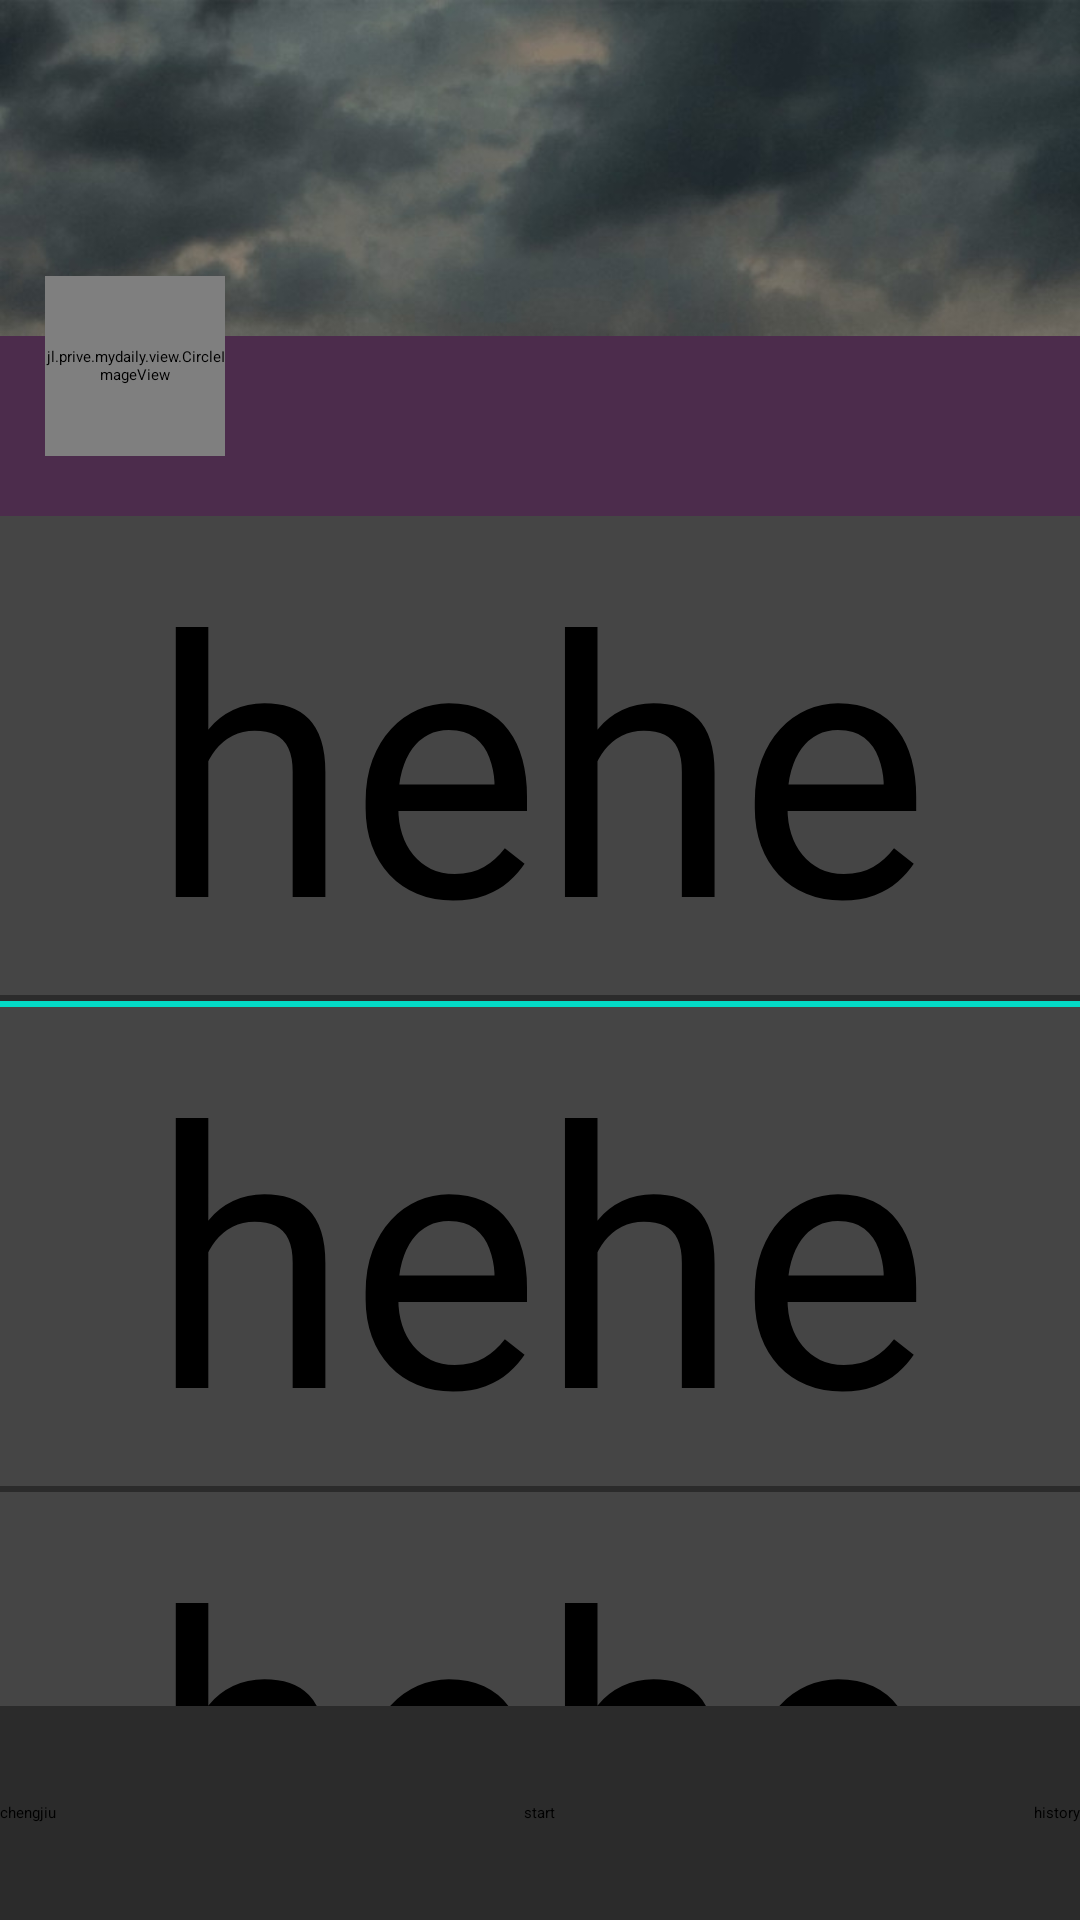

Here is an Android app screen rendered from its layout file. Give the layout XML and the strings, colors and styles it references.
<!-- AndroidManifest.xml: activity theme AnimActivity -->
<!-- res/layout/activity_main.xml -->
<?xml version="1.0" encoding="utf-8"?>
<LinearLayout xmlns:android="http://schemas.android.com/apk/res/android"
    xmlns:tools="http://schemas.android.com/tools"
    xmlns:hehe="http://schemas.android.com/apk/res-auto"
    android:layout_width="match_parent"

    android:layout_height="match_parent"
    android:background="#ff2b2b2b"
    android:orientation="vertical"
    tools:context=".MainActivity">

    <ScrollView
        android:layout_width="match_parent"
        android:layout_height="0dp"
        android:layout_weight="8"
        android:overScrollMode="never"
        android:scrollbars="none">

        <LinearLayout
            android:layout_width="match_parent"
            android:layout_height="wrap_content"
            android:orientation="vertical">

            <RelativeLayout
                android:layout_width="match_parent"
                android:layout_height="wrap_content">

                <RelativeLayout
                    android:id="@+id/hehe"
                    android:layout_width="match_parent"
                    android:layout_height="112dp"
                    android:background="@drawable/bg_weather_state"></RelativeLayout>

                <RelativeLayout
                    android:layout_width="match_parent"
                    android:layout_height="60dp"
                    android:layout_below="@id/hehe"
                    android:background="#4c2c4c"></RelativeLayout>

                <jl.prive.mydaily.view.CircleImageView
                    android:id="@+id/image"
                    hehe:border_color="#ffffff"
                    hehe:circle_bg="#888888"
                    hehe:border_width="2dp"
                    android:layout_width="60dp"
                    android:layout_height="60dp"
                    android:layout_marginLeft="15dp"
                    android:layout_marginTop="92dp"
                    android:src="@drawable/rating"/>

            </RelativeLayout>

            <TextView
                android:layout_width="match_parent"
                android:layout_height="wrap_content"
                android:layout_marginBottom="2dp"
                android:background="#885c5c5c"
                android:gravity="center"
                android:text="hehe"
                android:textSize="120sp" />
            <TextView
                android:layout_width="match_parent"
                android:layout_height="2dp"
                android:background="@color/colorAccent"
                />

            <TextView
                android:layout_width="match_parent"
                android:layout_height="wrap_content"
                android:layout_marginBottom="2dp"
                android:background="#885c5c5c"
                android:gravity="center"
                android:text="hehe"
                android:textSize="120sp" />

            <TextView
                android:layout_width="match_parent"
                android:layout_height="wrap_content"
                android:layout_marginBottom="2dp"
                android:background="#885c5c5c"
                android:gravity="center"
                android:text="hehe"
                android:textSize="120sp" />

            <TextView
                android:layout_width="match_parent"
                android:layout_height="wrap_content"
                android:layout_marginBottom="2dp"
                android:background="#885c5c5c"
                android:gravity="center"
                android:text="hehe"
                android:textSize="120sp" />

            <TextView
                android:layout_width="match_parent"
                android:layout_height="wrap_content"
                android:layout_marginBottom="2dp"
                android:background="#885c5c5c"
                android:gravity="center"
                android:text="hehe"
                android:textSize="120sp" />


        </LinearLayout>
    </ScrollView>

    <RelativeLayout
        android:layout_width="match_parent"
        android:layout_height="0dp"
        android:layout_weight="1">

        <Button
            android:layout_width="wrap_content"
            android:layout_height="wrap_content"
            android:layout_alignParentLeft="true"
            android:layout_centerVertical="true"
            android:text="chengjiu" />

        <Button
            android:layout_width="wrap_content"
            android:layout_height="wrap_content"
            android:layout_centerInParent="true"
            android:text="start" />

        <Button
            android:layout_width="wrap_content"
            android:layout_height="wrap_content"
            android:layout_alignParentRight="true"
            android:layout_centerVertical="true"
            android:text="history" />
    </RelativeLayout>
</LinearLayout>
<!-- resources referenced by this layout -->
<resources>
  <!-- drawable bg_weather_state: jpg bitmap (drawable, 20254 bytes) -->
  <!-- drawable rating: png bitmap (drawable, 4447 bytes) -->
  <style name="AnimActivity">
          <item name="android:windowAnimationStyle">@style/Anim</item>
          <item name="android:windowFullscreen">true</item>
          <item name="android:windowContentOverlay">@null</item>
      </style>
  <style name="Anim" parent="@android:style/Animation.Activity">
          <item name="android:activityOpenEnterAnimation">@anim/in_right</item>
          <item name="android:activityOpenExitAnimation">@anim/out_left</item>
          <item name="android:activityCloseEnterAnimation">@anim/in_left</item>
          <item name="android:activityCloseExitAnimation">@anim/out_right</item>
      </style>
  <!-- not gathered from this repository: default colours our renderer supplied (Android Studio template values) -->
  <color name="colorAccent">#FF03DAC5</color>
</resources>
